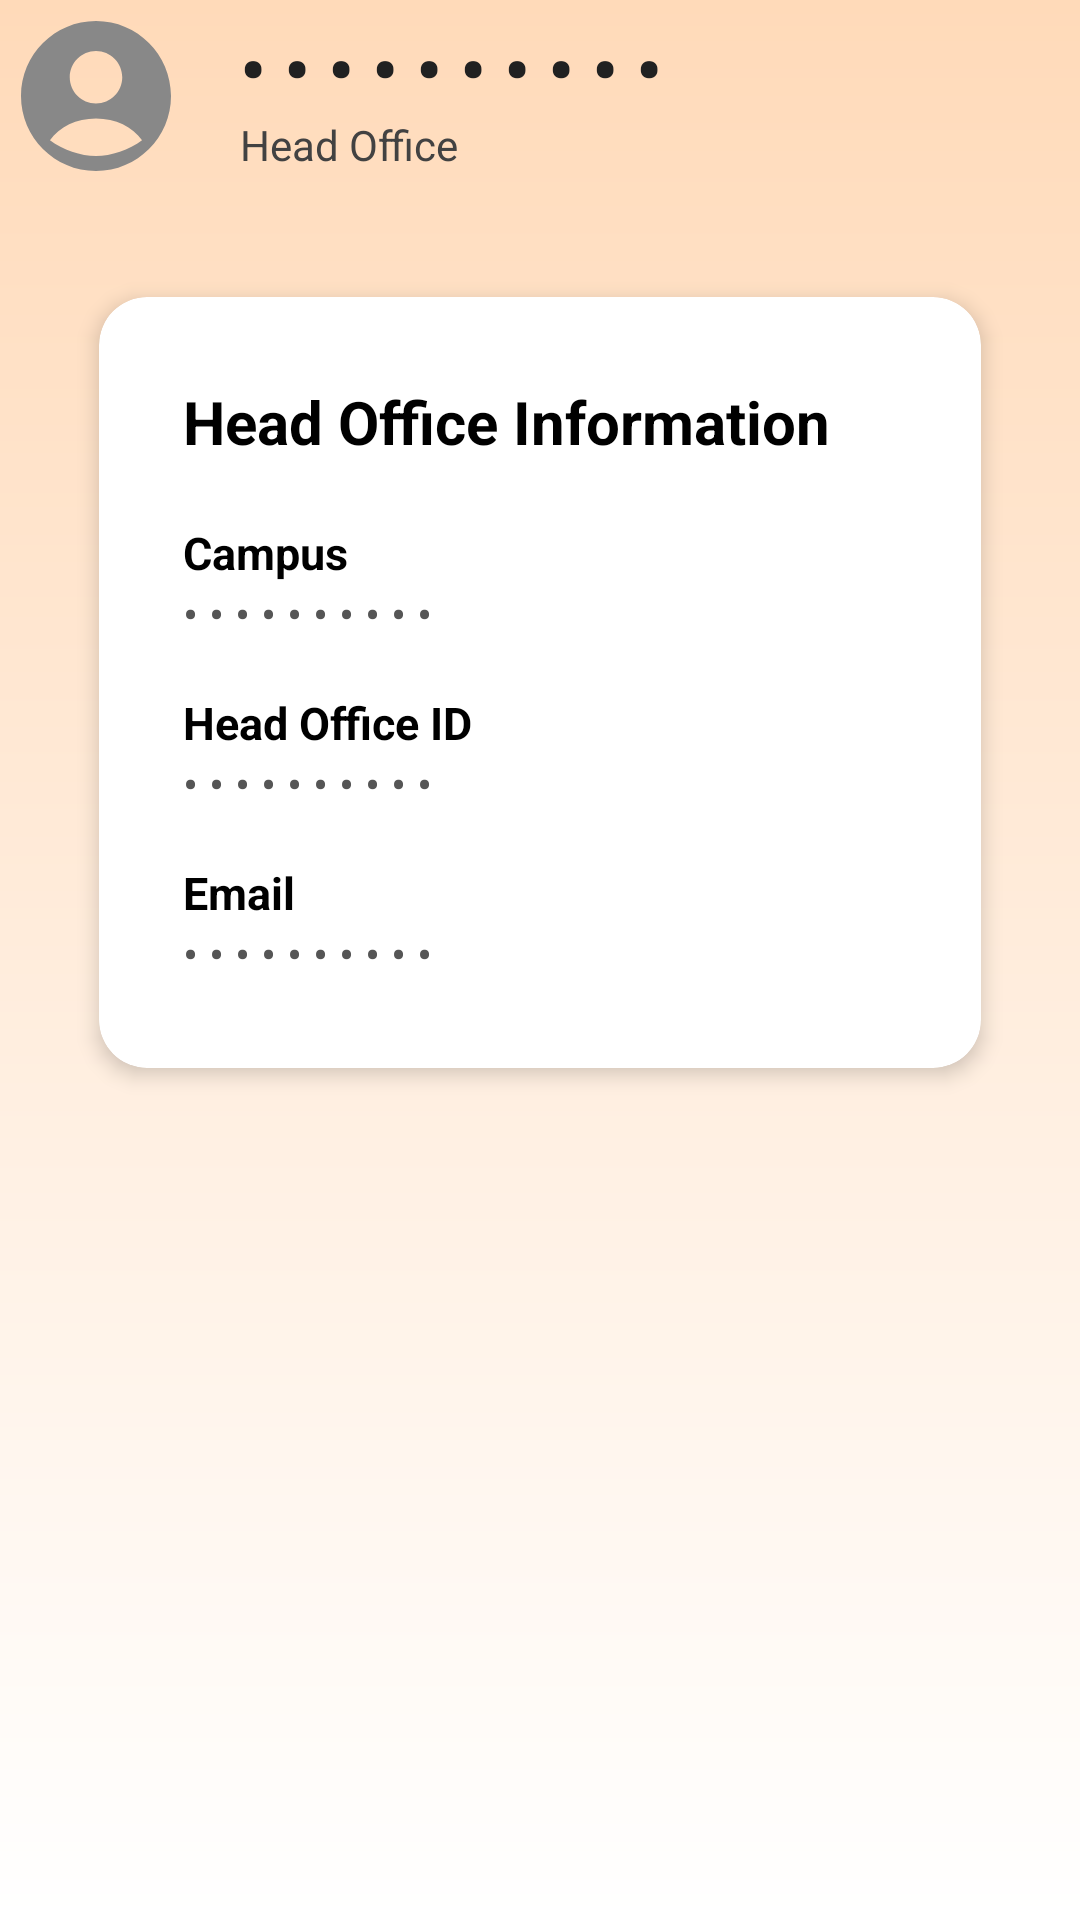

Android layout source for this screen:
<!-- AndroidManifest.xml: application theme Theme.AttendEaseSTI -->
<!-- res/layout/headoffice_profile.xml -->
<?xml version="1.0" encoding="utf-8"?>
<androidx.constraintlayout.widget.ConstraintLayout xmlns:android="http://schemas.android.com/apk/res/android"
    xmlns:app="http://schemas.android.com/apk/res-auto"
    android:layout_width="match_parent"
    android:layout_height="match_parent"
    xmlns:tools="http://schemas.android.com/tools"
    android:background="@drawable/background"
    tools:context=".HeadOffices.headoffice_fragments.HeadOfficeProfileFragment">











    <com.google.android.material.imageview.ShapeableImageView
        android:id="@+id/ivProfilePic"
        android:layout_width="64dp"
        android:layout_height="64dp"
        android:layout_marginStart="16dp"
        android:padding="2dp"
        android:scaleType="centerCrop"
        android:src="@drawable/ic_avatar_placeholder"
        app:layout_constraintStart_toEndOf="@id/ivMenu"
        app:shapeAppearanceOverlay="@style/CircleImage" />

    <LinearLayout
        android:layout_width="wrap_content"
        android:layout_height="wrap_content"
        android:layout_marginStart="16dp"
        android:orientation="vertical"
        app:layout_constraintBottom_toBottomOf="@id/ivProfilePic"
        app:layout_constraintStart_toEndOf="@id/ivProfilePic"
        app:layout_constraintTop_toTopOf="@id/ivProfilePic">

        <TextView
            android:id="@+id/headoffice_name"
            android:layout_width="wrap_content"
            android:layout_height="wrap_content"
            android:text="@string/placeholder_text"
            android:textColor="#212121"
            android:textSize="24sp"
            android:textStyle="bold" />

        <TextView
            android:layout_width="wrap_content"
            android:layout_height="wrap_content"
            android:text="Head Office"
            android:textColor="#424242"
            android:textSize="14sp" />
    </LinearLayout>

    <androidx.cardview.widget.CardView
        android:layout_width="0dp"
        android:layout_height="wrap_content"
        android:layout_margin="24dp"
        app:cardBackgroundColor="#FFFFFF"
        app:cardCornerRadius="16dp"
        app:cardElevation="4dp"
        app:cardUseCompatPadding="true"
        app:layout_constraintEnd_toEndOf="parent"
        app:layout_constraintStart_toStartOf="parent"
        app:layout_constraintTop_toBottomOf="@id/ivProfilePic">

        <LinearLayout
            android:layout_width="match_parent"
            android:layout_height="wrap_content"
            android:orientation="vertical"
            android:padding="28dp">

            <TextView
                android:layout_width="wrap_content"
                android:layout_height="wrap_content"
                android:layout_marginBottom="20dp"
                android:text="Head Office Information"
                android:textColor="#000000"
                android:textSize="20sp"
                android:textStyle="bold" />

            <TextView
                android:layout_width="wrap_content"
                android:layout_height="wrap_content"
                android:text="Campus"
                android:textColor="#000000"
                android:textSize="15sp"
                android:textStyle="bold" />

            <TextView
                android:id="@+id/headoffice_campus"
                android:layout_width="wrap_content"
                android:layout_height="wrap_content"
                android:layout_marginBottom="16dp"
                android:text="@string/placeholder_text"
                android:textColor="#555555"
                android:textSize="15sp" />

            <TextView
                android:layout_width="wrap_content"
                android:layout_height="wrap_content"
                android:text="Head Office ID"
                android:textColor="#000000"
                android:textSize="15sp"
                android:textStyle="bold" />

            <TextView
                android:id="@+id/headoffice_id"
                android:layout_width="wrap_content"
                android:layout_height="wrap_content"
                android:layout_marginBottom="16dp"
                android:text="@string/placeholder_text"
                android:textColor="#555555"
                android:textSize="15sp" />

            <TextView
                android:layout_width="wrap_content"
                android:layout_height="wrap_content"
                android:text="Email"
                android:textColor="#000000"
                android:textSize="15sp"
                android:textStyle="bold" />

            <TextView
                android:id="@+id/headoffice_email"
                android:layout_width="wrap_content"
                android:layout_height="wrap_content"
                android:text="@string/placeholder_text"
                android:textColor="#555555"
                android:textSize="15sp" />

        </LinearLayout>
    </androidx.cardview.widget.CardView>

</androidx.constraintlayout.widget.ConstraintLayout>
<!-- resources referenced by this layout -->
<resources>
  <!-- drawable background (drawable) -->
  <shape xmlns:android="http://schemas.android.com/apk/res/android">
      <gradient
          android:startColor="#FFDAB9"
          android:endColor="#FFFFFF"
          android:angle="270" />
  </shape>
  <!-- drawable ic_avatar_placeholder (drawable) -->
  <vector xmlns:android="http://schemas.android.com/apk/res/android"
      android:width="24dp"
      android:height="24dp"
      android:viewportWidth="24"
      android:viewportHeight="24">
      <path
          android:fillColor="#888888"
          android:pathData="M12,2C6.48,2 2,6.48 2,12s4.48,10 10,10 10,-4.48 10,-10S17.52,2 12,2zM12,6c1.93,0 3.5,1.57 3.5,3.5S13.93,13 12,13s-3.5,-1.57 -3.5,-3.5S10.07,6 12,6zM12,20c-2.03,0 -4.43,-0.82 -6.14,-2.1C7.12,16.1 9.39,15 12,15s4.88,1.1 6.14,2.9C16.43,19.18 14.03,20 12,20z"/>
  </vector>
  <string name="placeholder_text">• • • • • • • • • •</string>
  <style name="CircleImage">
          <item name="cornerSize">50%</item>
      </style>
  <style name="Theme.AttendEaseSTI" parent="Base.Theme.AttendEaseSTI" />
  <style name="Base.Theme.AttendEaseSTI" parent="Theme.Material3.DayNight.NoActionBar">
          <item name="android:fitsSystemWindows">true</item>
          
          <item name="colorPrimary">@color/app_color</item>
          
          <item name="android:statusBarColor">@color/app_color</item>
          
          <item name="drawerArrowStyle">@style/MyDrawerArrowStyle</item>
      </style>
  <color name="app_color">#FFD7B9</color>
  <style name="MyDrawerArrowStyle" parent="Widget.AppCompat.DrawerArrowToggle">
          <item name="color">@android:color/white</item>
      </style>
</resources>
